Run: headless pygame with SDL's dummy video driver; simulated clock (each Clock.tick advances the game by its frame time, no real sleeping); random seed 0; keys injected as events and as key.get_pressed() state; no mouse input.
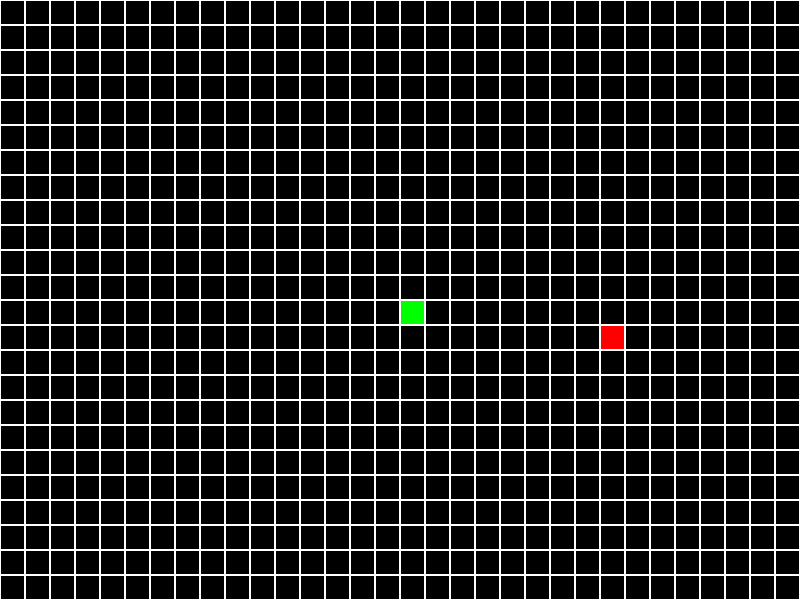
Frame 1 of 4 · flips 1–60 · no input
Frame 2 of 4 · flips 61–180 · tapped SPACE, RETURN · held RIGHT (→), D · screen unchanged from frame 1, image omitted
Frame 3 of 4 · flips 181–300 · held DOWN (↓), S · screen unchanged from frame 2, image omitted
Frame 4 of 4 · flips 301–420 · held LEFT (←), A, UP (↑), W · screen unchanged from frame 3, image omitted

The pygame program that drew these frames:

import pygame
import random

WIDTH = 800
HEIGHT = 600
SIZE = 25

pygame.init()
screen = pygame.display.set_mode((WIDTH, HEIGHT))
clock = pygame.time.Clock()
running = True

class Snake():
    def __init__(self):
        self.size = SIZE
        self.head = pygame.Rect(0, 0, self.size, self.size)
        self.head.center = WIDTH // 2, HEIGHT // 2
        self.head.x = self.head.center[0]
        self.head.y = self.head.center[1]
        self._color = "green"

    def draw_snake(self):
        pygame.draw.rect(screen, self._color, self.head)

class Stimulus():
    def __init__(self):
        self._color = "red"
        self.x = random.randrange(0, WIDTH, SIZE)
        self.y = random.randrange(0, HEIGHT, SIZE)

    def draw_stimulus(self):
        pygame.draw.rect(screen, self._color, pygame.Rect(self.x, self.y, SIZE, SIZE))

snake = Snake()
stimulus = Stimulus()



while running:
    for event in pygame.event.get():
        if event.type == pygame.QUIT:
            running = False

    screen.fill("black")

    snake.draw_snake()
    stimulus.draw_stimulus()

    for x in range(0, WIDTH, SIZE):
        for y in range(0, HEIGHT, SIZE):
            rect = pygame.Rect(x, y, SIZE, SIZE)
            pygame.draw.rect(screen, "white", rect, 1)

    pygame.display.flip()

    clock.tick(8)

pygame.quit()
